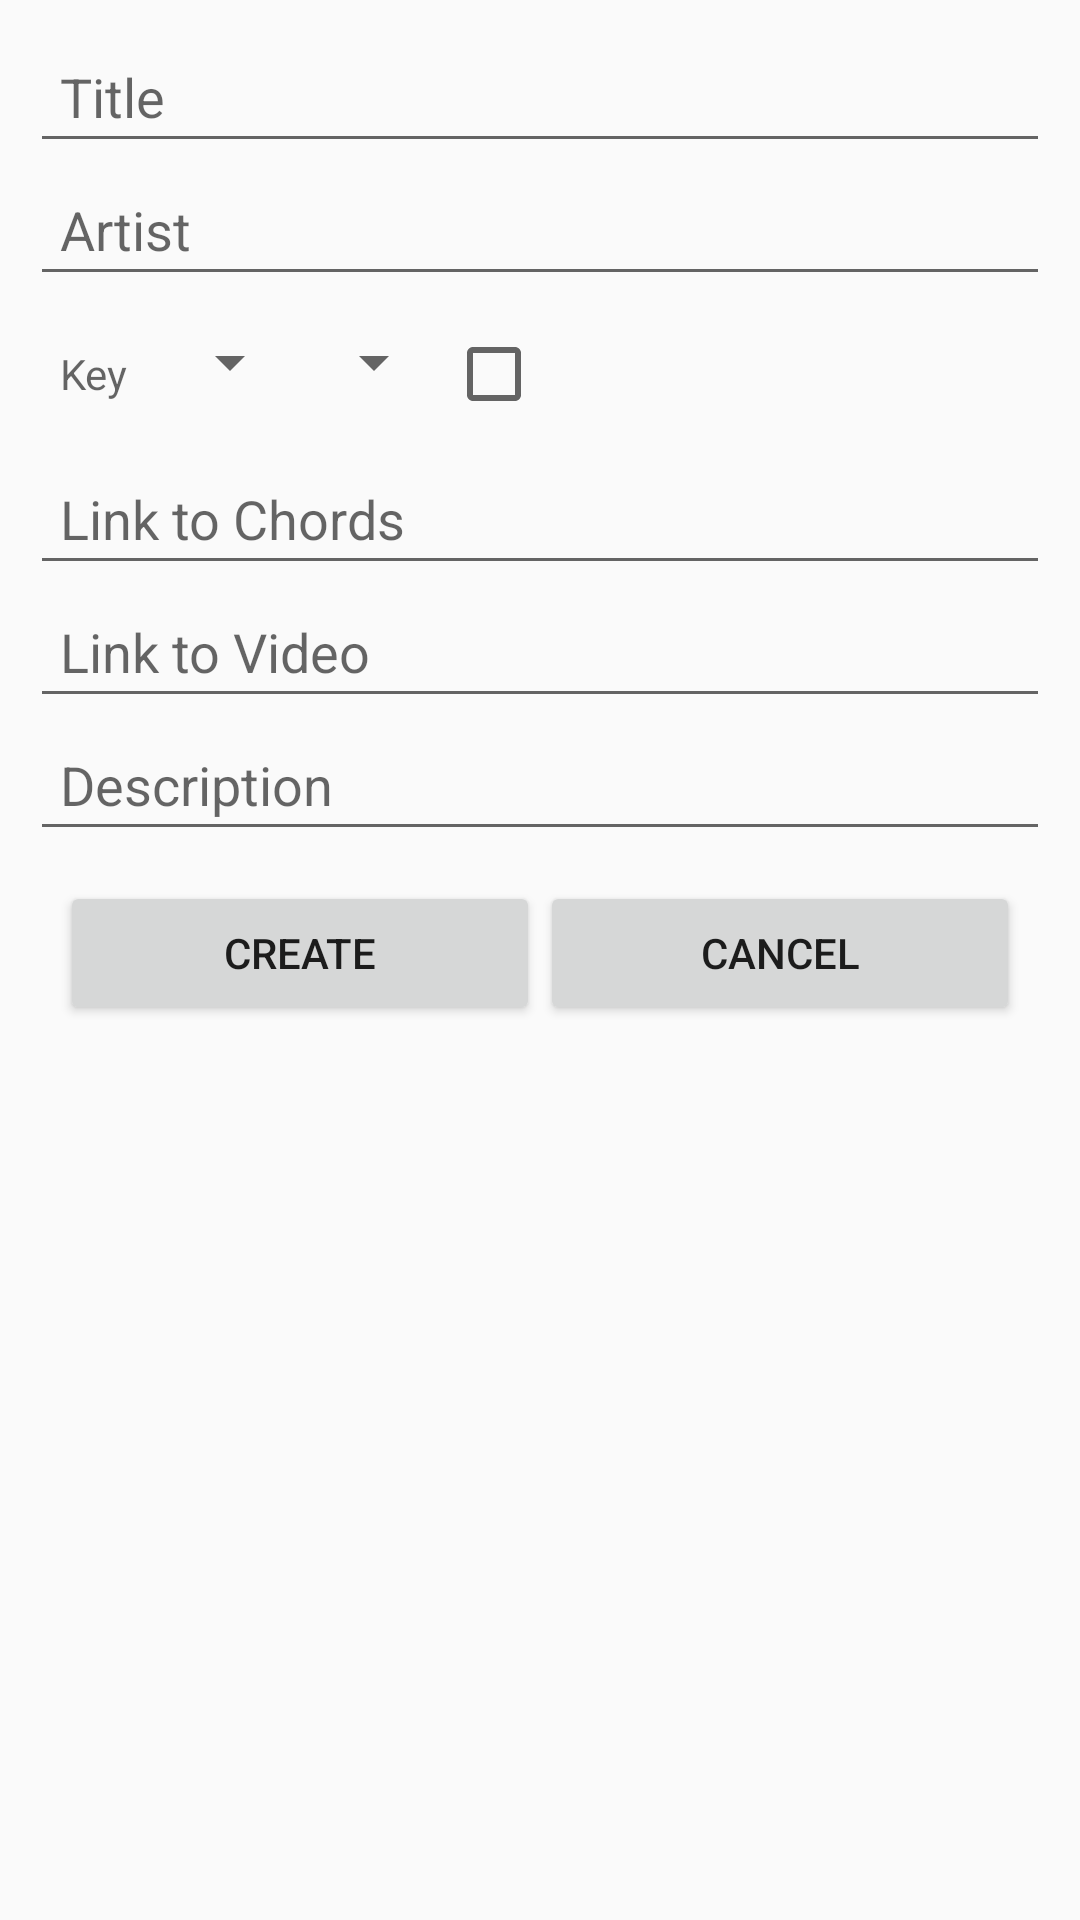

Write the Android layout XML for this screen, with the resource values it uses.
<!-- AndroidManifest.xml: application theme AppTheme -->
<!-- res/layout/fragment_csong.xml -->
<?xml version="1.0" encoding="utf-8"?>
<LinearLayout
    xmlns:android="http://schemas.android.com/apk/res/android"
    xmlns:tools="http://schemas.android.com/tools"
    android:layout_width="match_parent"
    android:layout_height="match_parent">

    <LinearLayout
        android:layout_width="match_parent"
        android:layout_height="match_parent"
        android:orientation="vertical"
        android:padding="10dp"
        tools:layout_editor_absoluteX="8dp"
        tools:layout_editor_absoluteY="8dp">

        <EditText
            android:id="@+id/csTitle"
            android:layout_width="match_parent"
            android:layout_height="wrap_content"
            android:padding="10dp"
            android:hint="@string/csTitleHint" />

        <EditText
            android:id="@+id/csArtist"
            android:layout_width="match_parent"
            android:layout_height="wrap_content"
            android:padding="10dp"
            android:hint="@string/csArtistHint" />

        <LinearLayout
            android:layout_width="match_parent"
            android:layout_height="wrap_content"
            android:orientation="horizontal"
            android:padding="10dp">

            <TextView
                android:id="@+id/csKey"
                android:layout_width="wrap_content"
                android:layout_height="wrap_content"
                android:layout_weight="0"
                android:hint="@string/csKeyHint"
                android:paddingRight="10dp" />

            <Spinner
                android:id="@+id/csKeyLetter"
                android:layout_width="wrap_content"
                android:layout_height="wrap_content"
                android:layout_weight="0"
                android:paddingLeft="10dp"
                android:paddingRight="10dp" />

            <Spinner
                android:id="@+id/csKeyInterval"
                android:layout_width="wrap_content"
                android:layout_height="wrap_content"
                android:layout_weight="0"
                android:paddingLeft="10dp"
                android:paddingRight="10dp" />

            <CheckBox
                android:id="@+id/csIsMinorKey"
                android:layout_width="wrap_content"
                android:layout_height="wrap_content" />

        </LinearLayout>

        <EditText
            android:id="@+id/csChords"
            android:layout_width="match_parent"
            android:layout_height="wrap_content"
            android:padding="10dp"
            android:hint="@string/csChordsHint" />

        <EditText
            android:id="@+id/csVideo"
            android:layout_width="match_parent"
            android:layout_height="wrap_content"
            android:padding="10dp"
            android:hint="@string/csVideoHint" />

        <EditText
            android:id="@+id/csDescript"
            android:layout_width="match_parent"
            android:layout_height="wrap_content"
            android:padding="10dp"
            android:hint="@string/csDescriptionHint" />

        <LinearLayout
            android:layout_width="match_parent"
            android:layout_height="wrap_content"
            android:orientation="horizontal"
            android:padding="10dp">

            <Button
                android:id="@+id/csCreateButton"
                android:layout_width="wrap_content"
                android:layout_height="wrap_content"
                android:layout_weight="1"
                android:text="@string/csCreateButton" />

            <Button
                android:id="@+id/csCancelButton"
                android:layout_width="wrap_content"
                android:layout_height="wrap_content"
                android:layout_weight="1"
                android:text="@string/csCancelButton" />
        </LinearLayout>
    </LinearLayout>
</LinearLayout>
<!-- resources referenced by this layout -->
<resources>
  <string name="csArtistHint">Artist</string>
  <string name="csCancelButton"> Cancel </string>
  <string name="csChordsHint">Link to Chords</string>
  <string name="csCreateButton"> Create </string>
  <string name="csDescriptionHint">Description</string>
  <string name="csKeyHint">Key</string>
  <string name="csTitleHint">Title</string>
  <string name="csVideoHint">Link to Video</string>
  <style name="AppTheme" parent="Theme.AppCompat.Light.DarkActionBar">
          
          <item name="colorPrimary">@color/colorPrimary</item>
          <item name="colorPrimaryDark">@color/colorPrimaryDark</item>
          <item name="colorAccent">@color/colorAccent</item>
      </style>
  <color name="colorPrimary">#bcb523</color>
  <color name="colorPrimaryDark">#6b6615</color>
  <color name="colorAccent">#ff19a3</color>
</resources>
